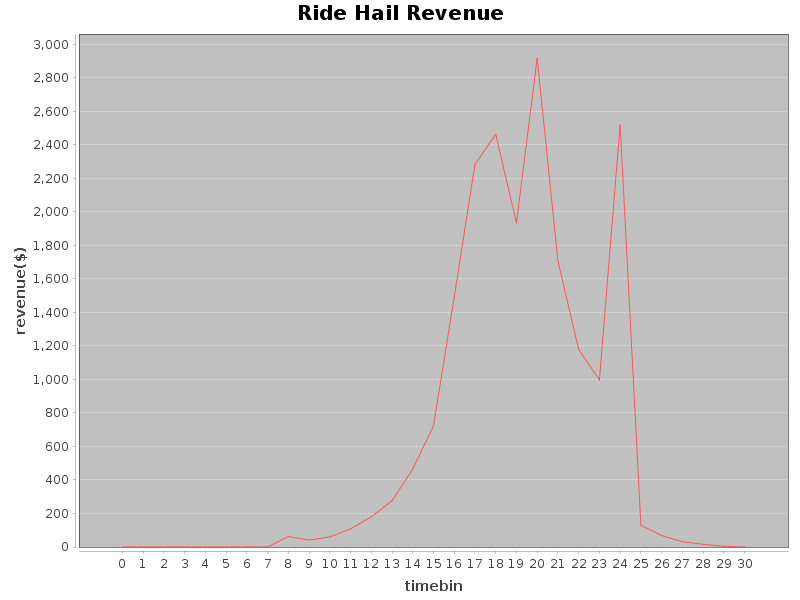

Source data for this figure (header and first rows):
Revenue, Hour
0.0, 0
0.0, 1
0.0, 2
0.0, 3
0.0, 4
0.0, 5
0.0, 6
0.0, 7
62.54, 8
41.29, 9
59.93, 10
108.2, 11
179.6, 12
276.3, 13
465.5, 14
723.9, 15
1492, 16
2284, 17
2464, 18
1935, 19
2917, 20
1706, 21
1180, 22
997.2, 23
2519, 24
130.4, 25
68.75, 26
31.48, 27
16.2, 28
4.36, 29
0.0, 30
